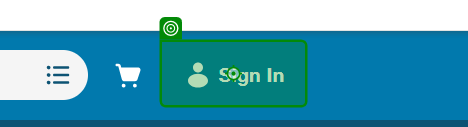
Task: New Test Automation Framework
Workflow: BC_LoginJioMart

Step 1: click on 'SignInButton'

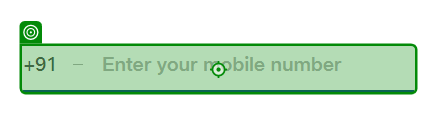
Step 2: type [Phone] into 'MobileNo'

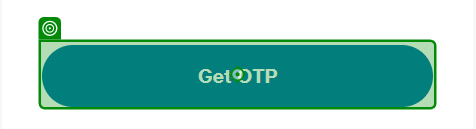
Step 3: click on 'GetOTPButton'

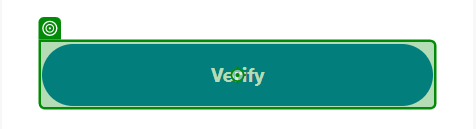
Step 4: click on 'VerifyButton'

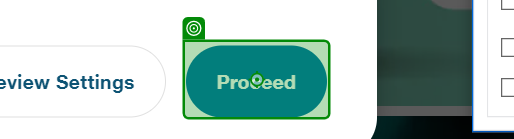
Step 5: click on 'Proceed'

Step 6: click on 'SignInButton' (same screen as step 1)

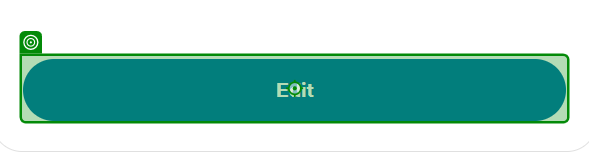
Step 7: click on 'EditButton'

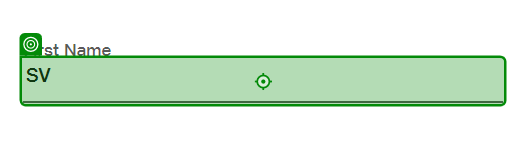
Step 8: type [Name] into 'FirstNameEdit'

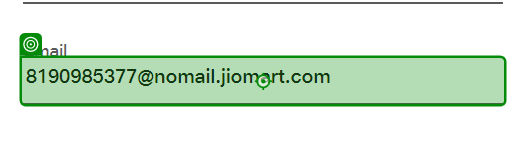
Step 9: type [EmailId] into 'EmailEdit'

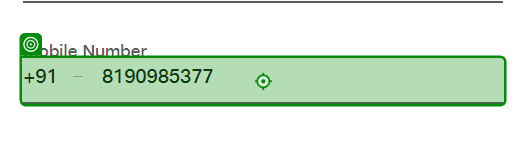
Step 10: type [Phone] into 'MobileNoEdit'

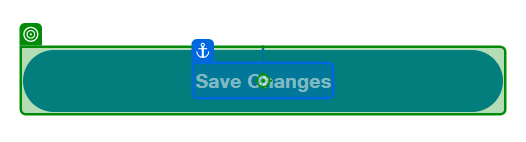
Step 11: click on 'SaveChanges'

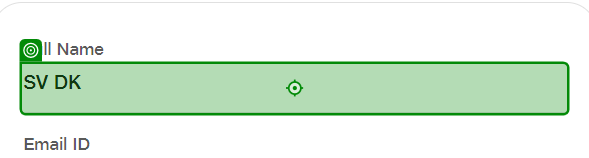
Step 12: get-text from 'NameVef'

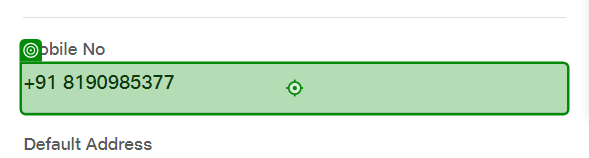
Step 13: get-text from 'MobileVef'

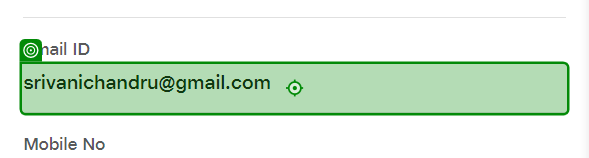
Step 14: get-text from 'EmailVef'